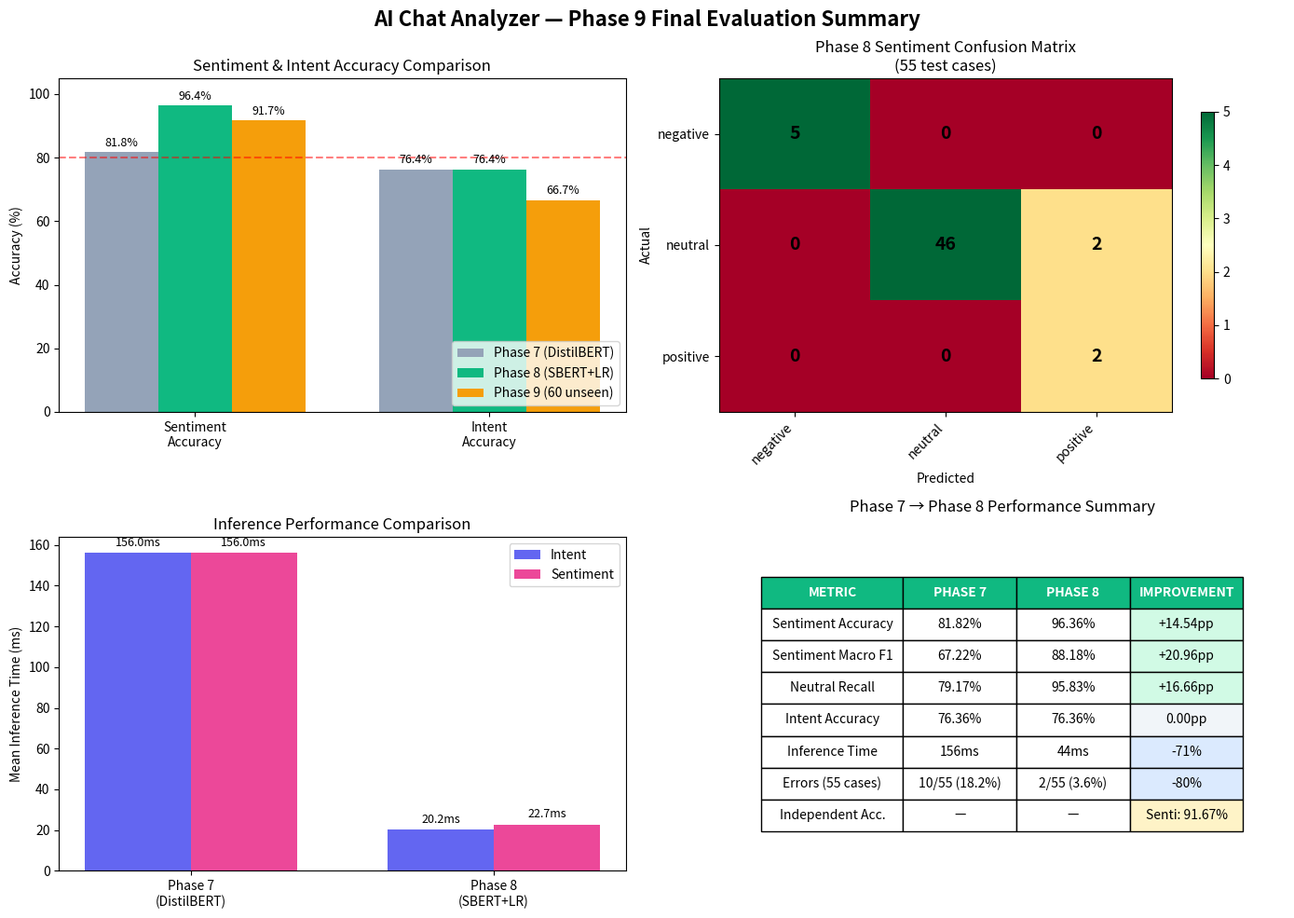

The script that saved this image:
"""Generate Phase 9 summary visualization."""
import matplotlib
matplotlib.use('Agg')
import matplotlib.pyplot as plt
import numpy as np
import os

results_dir = r'D:\Edumatrix-Institutional-Academic-and-Placement-Intelligence\evaluation\graphs'
os.makedirs(results_dir, exist_ok=True)

fig, axes = plt.subplots(2, 2, figsize=(14, 10))
fig.suptitle('AI Chat Analyzer — Phase 9 Final Evaluation Summary', fontsize=16, fontweight='bold')

# --- Chart 1: Accuracy Comparison (Phase 7 vs Phase 8 vs Independent) ---
ax1 = axes[0, 0]
categories = ['Sentiment\nAccuracy', 'Intent\nAccuracy']
phase7_vals = [81.82, 76.36]
phase8_vals = [96.36, 76.36]
independent_vals = [91.67, 66.67]

x = np.arange(len(categories))
width = 0.25
bars1 = ax1.bar(x - width, phase7_vals, width, label='Phase 7 (DistilBERT)', color='#94a3b8')
bars2 = ax1.bar(x, phase8_vals, width, label='Phase 8 (SBERT+LR)', color='#10b981')
bars3 = ax1.bar(x + width, independent_vals, width, label='Phase 9 (60 unseen)', color='#f59e0b')

ax1.set_ylabel('Accuracy (%)')
ax1.set_title('Sentiment & Intent Accuracy Comparison')
ax1.set_xticks(x)
ax1.set_xticklabels(categories)
ax1.legend(loc='lower right')
ax1.set_ylim(0, 105)
ax1.axhline(y=80, color='red', linestyle='--', alpha=0.5, label='80% threshold')

for bar in bars1:
    ax1.text(bar.get_x() + bar.get_width()/2, bar.get_height() + 1,
             f'{bar.get_height():.1f}%', ha='center', va='bottom', fontsize=9)
for bar in bars2:
    ax1.text(bar.get_x() + bar.get_width()/2, bar.get_height() + 1,
             f'{bar.get_height():.1f}%', ha='center', va='bottom', fontsize=9)
for bar in bars3:
    ax1.text(bar.get_x() + bar.get_width()/2, bar.get_height() + 1,
             f'{bar.get_height():.1f}%', ha='center', va='bottom', fontsize=9)

# --- Chart 2: Confusion Matrix ---
ax2 = axes[0, 1]
confusion_matrix = [
    [5, 0, 0],
    [0, 46, 2],
    [0, 0, 2]
]
labels = ['negative', 'neutral', 'positive']
im = ax2.imshow(confusion_matrix, cmap='RdYlGn', aspect='auto', vmin=0, vmax=5)
ax2.set_xticks(range(3))
ax2.set_yticks(range(3))
ax2.set_xticklabels(labels, rotation=45, ha='right')
ax2.set_yticklabels(labels)
ax2.set_title('Phase 8 Sentiment Confusion Matrix\n(55 test cases)')
ax2.set_xlabel('Predicted')
ax2.set_ylabel('Actual')

for i in range(3):
    for j in range(3):
        text = ax2.text(j, i, str(confusion_matrix[i][j]),
                       ha='center', va='center', color='black', fontsize=14, fontweight='bold')

plt.colorbar(im, ax=ax2, shrink=0.8)

# --- Chart 3: Inference Performance ---
ax3 = axes[1, 0]
models = ['Phase 7\n(DistilBERT)', 'Phase 8\n(SBERT+LR)']
intent_times = [156.0, 20.2]
sentiment_times = [156.0, 22.7]

x3 = np.arange(len(models))
width3 = 0.35
bars_i = ax3.bar(x3 - width3/2, intent_times, width3, label='Intent', color='#6366f1')
bars_s = ax3.bar(x3 + width3/2, sentiment_times, width3, label='Sentiment', color='#ec4899')

ax3.set_ylabel('Mean Inference Time (ms)')
ax3.set_title('Inference Performance Comparison')
ax3.set_xticks(x3)
ax3.set_xticklabels(models)
ax3.legend()

for bar in bars_i:
    ax3.text(bar.get_x() + bar.get_width()/2, bar.get_height() + 2,
             f'{bar.get_height():.1f}ms', ha='center', va='bottom', fontsize=9)
for bar in bars_s:
    ax3.text(bar.get_x() + bar.get_width()/2, bar.get_height() + 2,
             f'{bar.get_height():.1f}ms', ha='center', va='bottom', fontsize=9)

# --- Chart 4: Key Metrics Summary ---
ax4 = axes[1, 1]
ax4.axis('off')

summary_data = [
    ['METRIC', 'PHASE 7', 'PHASE 8', 'IMPROVEMENT'],
    ['Sentiment Accuracy', '81.82%', '96.36%', '+14.54pp'],
    ['Sentiment Macro F1', '67.22%', '88.18%', '+20.96pp'],
    ['Neutral Recall', '79.17%', '95.83%', '+16.66pp'],
    ['Intent Accuracy', '76.36%', '76.36%', '0.00pp'],
    ['Inference Time', '156ms', '44ms', '-71%'],
    ['Errors (55 cases)', '10/55 (18.2%)', '2/55 (3.6%)', '-80%'],
    ['Independent Acc.', '—', '—', 'Senti: 91.67%'],
]

table = ax4.table(cellText=summary_data[1:], colLabels=summary_data[0],
                  cellLoc='center', loc='center',
                  colWidths=[0.25, 0.2, 0.2, 0.2])
table.auto_set_font_size(False)
table.set_fontsize(10)
table.scale(1, 2)

# Style header
for i in range(4):
    table[(0, i)].set_facecolor('#10b981')
    table[(0, i)].set_text_props(color='white', fontweight='bold')

# Color code improvement column
for i in range(1, len(summary_data)):
    cell = table[(i, 3)]
    val = summary_data[i][3]
    if val.startswith('+'):
        cell.set_facecolor('#d1fae5')
    elif val.startswith('-'):
        cell.set_facecolor('#dbeafe')
    elif val.startswith('Senti:'):
        cell.set_facecolor('#fef3c7')
    else:
        cell.set_facecolor('#f1f5f9')

ax4.set_title('Phase 7 → Phase 8 Performance Summary', pad=20)

plt.tight_layout()
output_path = os.path.join(results_dir, 'ai_chat_analyzer_phase9_final_summary.png')
plt.savefig(output_path, dpi=150, bbox_inches='tight', facecolor='white')
plt.close()
print(f'Visualization saved to: {output_path}')
